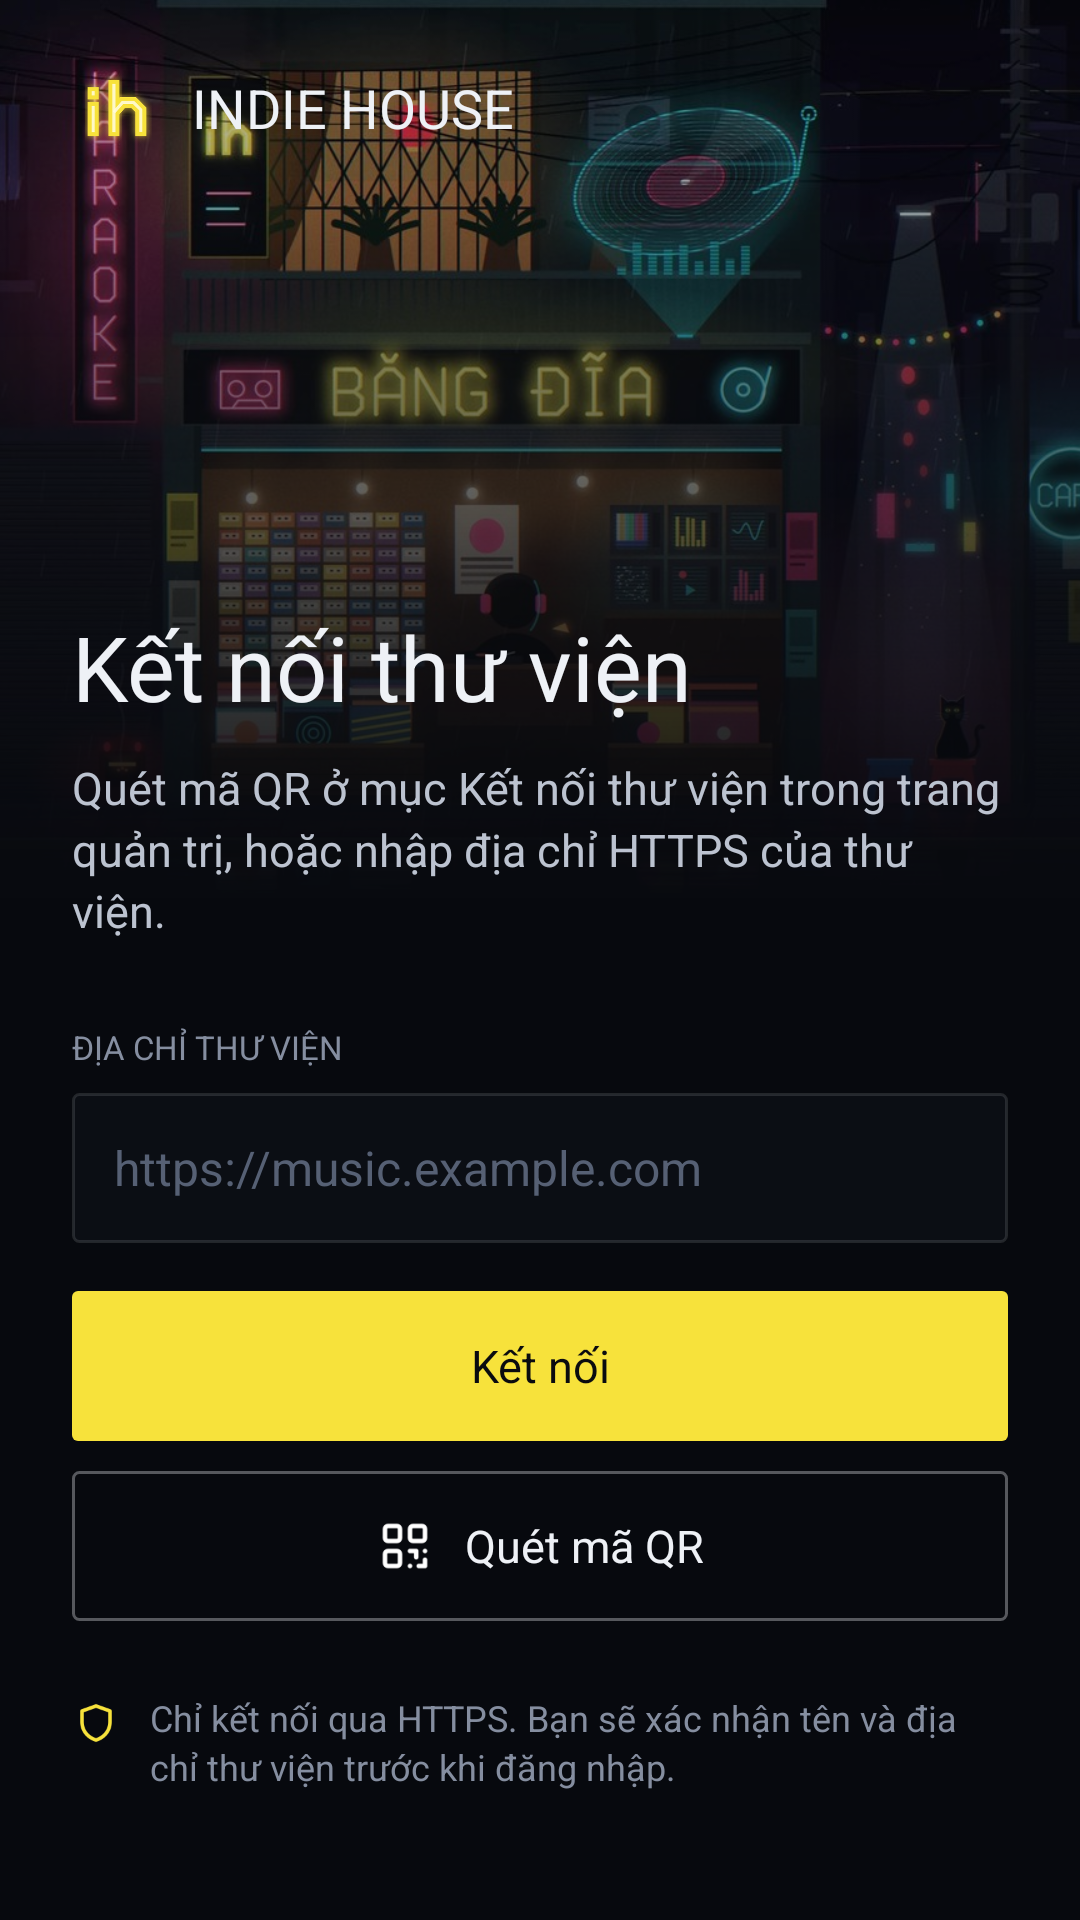

This screen was rendered from an Android layout file. Write that file and the resources it references.
<!-- AndroidManifest.xml: application theme IndieApp -->
<!-- res/layout/screen_connect.xml -->
<?xml version="1.0" encoding="utf-8"?>
<FrameLayout xmlns:android="http://schemas.android.com/apk/res/android"
    xmlns:tools="http://schemas.android.com/tools"
    android:layout_width="match_parent"
    android:layout_height="match_parent"
    android:background="@color/bg">

    <ImageView
        android:layout_width="match_parent"
        android:layout_height="300dp"
        android:contentDescription="@null"
        android:scaleType="centerCrop"
        android:src="@drawable/connect_hero" />

    <View
        android:layout_width="match_parent"
        android:layout_height="300dp"
        android:background="@drawable/hero_fade" />

    <ScrollView
        android:layout_width="match_parent"
        android:layout_height="match_parent"
        android:fillViewport="true"
        android:overScrollMode="never"
        android:scrollbars="none">

        <LinearLayout
            android:layout_width="match_parent"
            android:layout_height="wrap_content"
            android:focusable="true"
            android:focusableInTouchMode="true"
            android:orientation="vertical"
            android:paddingLeft="24dp"
            android:paddingRight="24dp"
            android:paddingTop="20dp"
            android:paddingBottom="28dp">

            <LinearLayout
                android:layout_width="match_parent"
                android:layout_height="wrap_content"
                android:gravity="center_vertical"
                android:orientation="horizontal">

                <ImageView
                    android:layout_width="30dp"
                    android:layout_height="30dp"
                    android:contentDescription="@null"
                    android:src="@drawable/brand_mark" />

                <TextView
                    style="@style/IndieText"
                    android:layout_width="0dp"
                    android:layout_height="wrap_content"
                    android:layout_marginLeft="10dp"
                    android:layout_weight="1"
                    android:tag="extrabold"
                    android:text="INDIE HOUSE"
                    android:textSize="18sp" />

                
                <LinearLayout
                    android:id="@+id/locale_switch"
                    android:layout_width="wrap_content"
                    android:layout_height="32dp"
                    android:orientation="horizontal" />
            </LinearLayout>

            <View
                android:layout_width="1dp"
                android:layout_height="150dp" />

            <TextView
                style="@style/IndieDisplay"
                android:layout_width="match_parent"
                android:layout_height="wrap_content"
                android:tag="extrabold"
                android:text="@string/connect_title" />

            <TextView
                style="@style/IndieBody"
                android:layout_width="match_parent"
                android:layout_height="wrap_content"
                android:layout_marginTop="10dp"
                android:text="@string/connect_lede" />

            <TextView
                style="@style/IndieEyebrow"
                android:layout_width="match_parent"
                android:layout_height="wrap_content"
                android:layout_marginTop="28dp"
                android:layout_marginBottom="8dp"
                android:tag="mono"
                android:text="@string/connect_address" />

            <EditText
                android:id="@+id/address_input"
                style="@style/IndieInput"
                android:layout_width="match_parent"
                android:layout_height="50dp"
                android:hint="https://music.example.com"
                android:imeOptions="actionGo"
                android:inputType="textUri"
                tools:text="https://music.example.com" />

            <TextView
                android:id="@+id/connect_error"
                style="@style/IndieError"
                android:layout_width="match_parent"
                android:layout_height="wrap_content"
                android:layout_marginTop="12dp"
                android:visibility="gone"
                tools:text="Không kết nối được máy chủ. Kiểm tra mạng rồi thử lại."
                tools:visibility="visible" />

            <Button
                android:id="@+id/connect_button"
                style="@style/IndieButton.Primary"
                android:layout_width="match_parent"
                android:layout_height="50dp"
                android:layout_marginTop="16dp"
                android:tag="bold"
                android:text="@string/connect_button" />

            <LinearLayout
                android:id="@+id/scan_button"
                android:layout_width="match_parent"
                android:layout_height="50dp"
                android:layout_marginTop="10dp"
                android:background="@drawable/button_secondary"
                android:clickable="true"
                android:contentDescription="@string/scan_qr_description"
                android:focusable="true"
                android:gravity="center"
                android:orientation="horizontal">

                <ImageView
                    android:layout_width="20dp"
                    android:layout_height="20dp"
                    android:layout_marginRight="10dp"
                    android:contentDescription="@null"
                    android:src="@drawable/ic_qr" />

                <TextView
                    style="@style/IndieText"
                    android:layout_width="wrap_content"
                    android:layout_height="wrap_content"
                    android:tag="bold"
                    android:text="@string/scan_qr"
                    android:textSize="15sp" />
            </LinearLayout>

            <LinearLayout
                android:layout_width="match_parent"
                android:layout_height="wrap_content"
                android:layout_marginTop="24dp"
                android:orientation="horizontal">

                <ImageView
                    android:layout_width="16dp"
                    android:layout_height="16dp"
                    android:layout_marginRight="10dp"
                    android:layout_marginTop="2dp"
                    android:contentDescription="@null"
                    android:src="@drawable/ic_shield"
                    android:tint="@color/accent" />

                <TextView
                    style="@style/IndieText"
                    android:layout_width="0dp"
                    android:layout_height="wrap_content"
                    android:layout_weight="1"
                    android:lineSpacingMultiplier="1.15"
                    android:text="@string/connect_note"
                    android:textColor="@color/muted"
                    android:textSize="12sp" />
            </LinearLayout>
        </LinearLayout>
    </ScrollView>
</FrameLayout>
<!-- resources referenced by this layout -->
<resources>
  <color name="accent">#f7e23b</color>
  <color name="bg">#07090e</color>
  <color name="muted">#858ea0</color>
  <!-- drawable hero_fade (drawable) -->
  <?xml version="1.0" encoding="utf-8"?>
  <shape xmlns:android="http://schemas.android.com/apk/res/android">
      <gradient android:angle="270" android:startColor="#3307090e" android:centerColor="#9907090e" android:endColor="@color/bg" />
  </shape>
  <string name="connect_address">Địa chỉ thư viện</string>
  <string name="connect_button">Kết nối</string>
  <string name="connect_lede">Quét mã QR ở mục Kết nối thư viện trong trang quản trị, hoặc nhập địa chỉ HTTPS của thư viện.</string>
  <string name="connect_note">Chỉ kết nối qua HTTPS. Bạn sẽ xác nhận tên và địa chỉ thư viện trước khi đăng nhập.</string>
  <string name="connect_title">Kết nối thư viện</string>
  <string name="scan_qr">Quét mã QR</string>
  <string name="scan_qr_description">Quét mã QR bằng camera</string>
  <style name="IndieBody" parent="IndieText">
          <item name="android:textSize">15sp</item>
          <item name="android:textColor">@color/soft</item>
          <item name="android:lineSpacingMultiplier">1.15</item>
      </style>
  <style name="IndieButton.Primary" parent="IndieButton">
          <item name="android:textColor">@color/ink</item>
          <item name="android:background">@drawable/button_primary</item>
      </style>
  <style name="IndieDisplay" parent="IndieText">
          <item name="android:textSize">30sp</item>
          <item name="android:lineSpacingMultiplier">0.95</item>
      </style>
  <style name="IndieEyebrow" parent="IndieText">
          <item name="android:textSize">11sp</item>
          <item name="android:textColor">@color/muted</item>
          <item name="android:textAllCaps">true</item>
      </style>
  <style name="IndieInput">
          <item name="android:textColor">@color/white</item>
          <item name="android:textColorHint">@color/faint</item>
          <item name="android:textSize">16sp</item>
          <item name="android:singleLine">true</item>
          <item name="android:paddingLeft">14dp</item>
          <item name="android:paddingRight">14dp</item>
          <item name="android:background">@drawable/input_background</item>
      </style>
  <style name="IndieText">
          <item name="android:textColor">@color/white</item>
      </style>
  <style name="IndieApp" parent="@android:style/Theme.Holo.NoActionBar">
          <item name="android:windowBackground">@color/bg</item>
          <item name="android:colorBackground">@color/bg</item>
          <item name="android:textColorHighlight">#66f7e23b</item>
          <item name="android:textColorHint">@color/faint</item>
      </style>
  <color name="pressed">#14eef1f6</color>
  <color name="white">#eef1f6</color>
  <color name="soft">#bcc3d0</color>
  <style name="IndieButton">
          <item name="android:textAllCaps">false</item>
          <item name="android:textSize">15sp</item>
          <item name="android:textColor">@color/white</item>
          <item name="android:background">@drawable/button_secondary</item>
          <item name="android:minHeight">0dp</item>
          <item name="android:minWidth">0dp</item>
      </style>
  <color name="ink">#0a0b0f</color>
  <!-- drawable error_background (drawable) -->
  <?xml version="1.0" encoding="utf-8"?>
  <shape xmlns:android="http://schemas.android.com/apk/res/android">
      <solid android:color="@color/danger_wash" />
      <stroke android:width="1dp" android:color="#59ff5a4f" />
      <corners android:radius="2dp" />
  </shape>
  <color name="faint">#566074</color>
  <color name="accent_bright">#fff07a</color>
  <color name="danger_wash">#29ff5a4f</color>
  <color name="field">#0b0e14</color>
  <color name="cyan">#27e3ec</color>
  <color name="line">#1feef1f6</color>
</resources>
